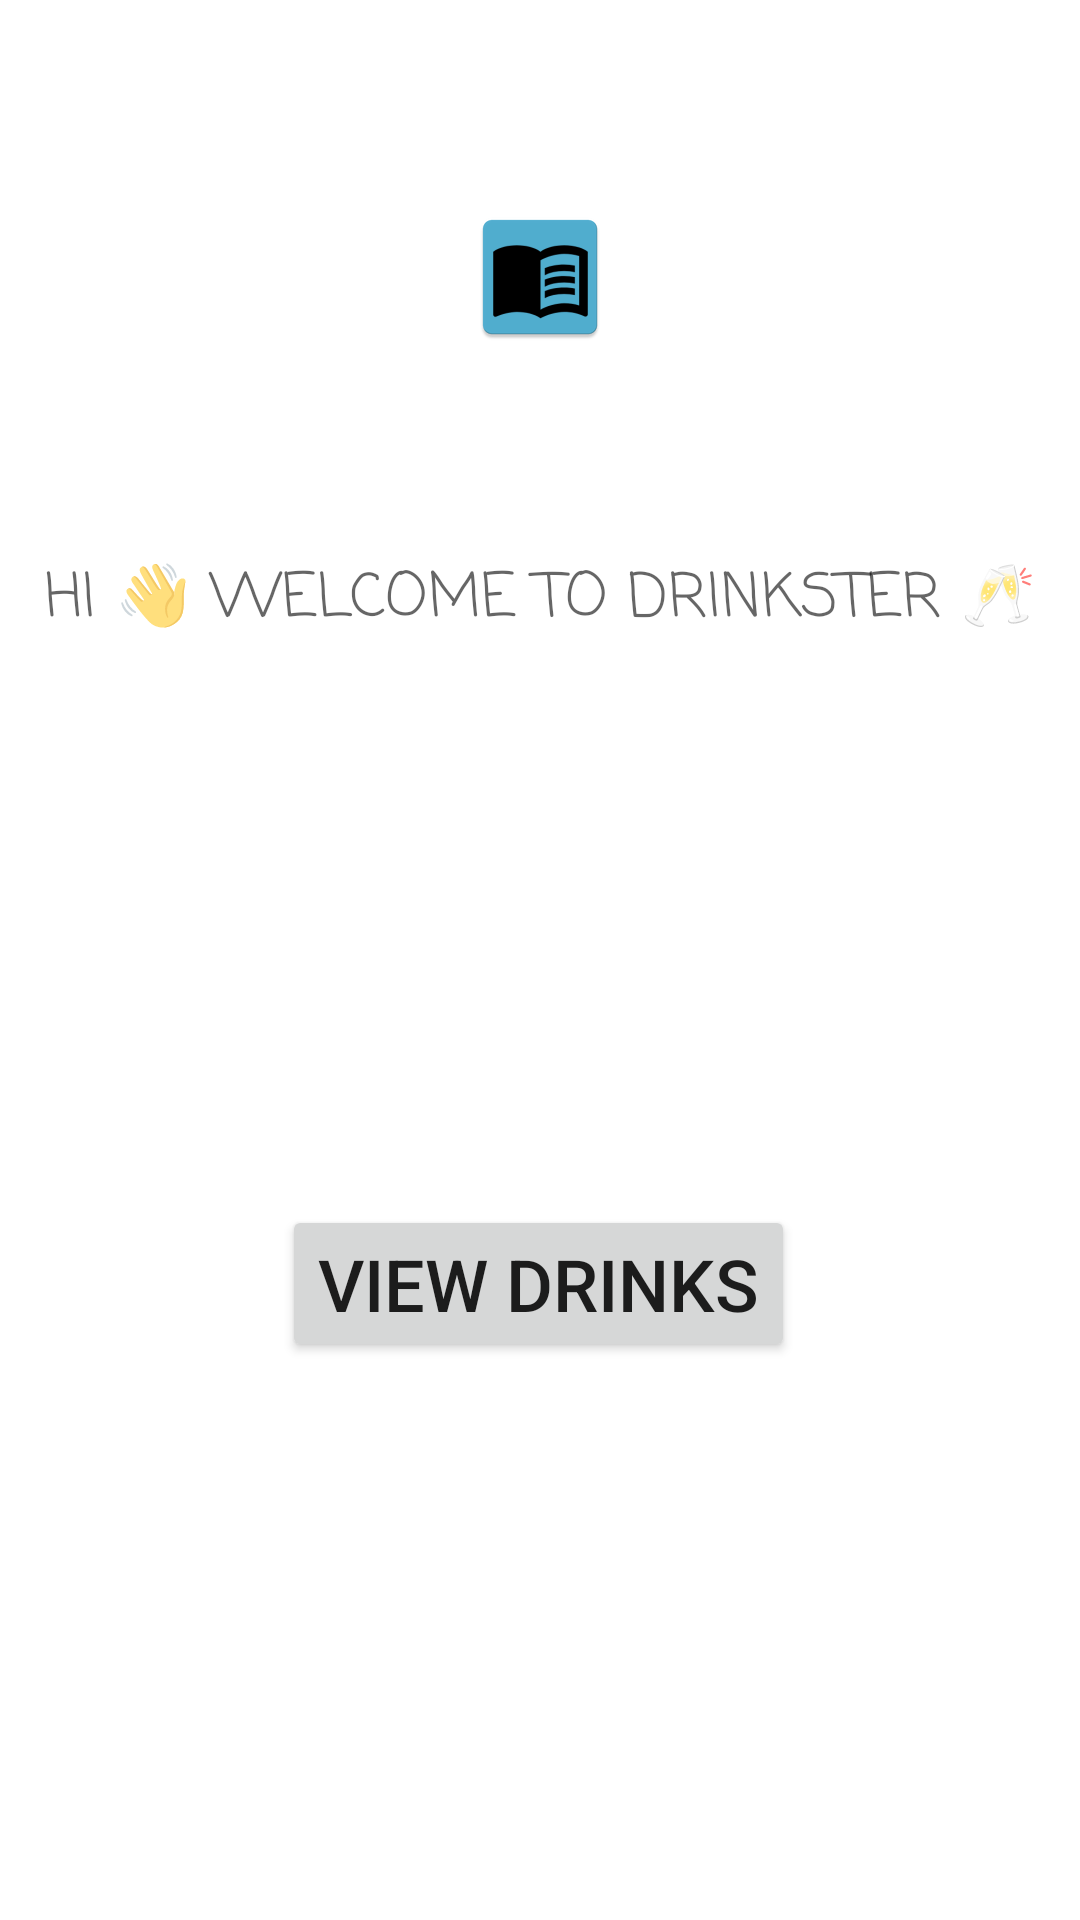

Layout XML and referenced resources for this Android screen:
<!-- AndroidManifest.xml: application theme Theme.Assignment1 -->
<!-- res/layout/activity_main.xml -->
<?xml version="1.0" encoding="utf-8"?>
<androidx.constraintlayout.widget.ConstraintLayout xmlns:android="http://schemas.android.com/apk/res/android"
    xmlns:app="http://schemas.android.com/apk/res-auto"
    xmlns:tools="http://schemas.android.com/tools"
    android:layout_width="match_parent"
    android:layout_height="match_parent"
    tools:context=".MainActivity">

    <TextView
        android:id="@+id/txtWelcome"
        android:layout_width="wrap_content"
        android:layout_height="wrap_content"
        android:fontFamily="casual"
        android:text="@string/welcome"
        android:textAllCaps="true"
        android:textAppearance="@style/TextAppearance.AppCompat.Display2"
        android:textSize="20sp"
        app:layout_constraintBottom_toBottomOf="parent"
        app:layout_constraintLeft_toLeftOf="parent"
        app:layout_constraintRight_toRightOf="parent"
        app:layout_constraintTop_toTopOf="parent"
        app:layout_constraintVertical_bias="0.303" />

    <Button
        android:id="@+id/btnStart"
        android:layout_width="wrap_content"
        android:layout_height="wrap_content"
        android:text="@string/btnStart"
        android:textSize="24sp"
        app:layout_constraintBottom_toBottomOf="parent"
        app:layout_constraintEnd_toEndOf="parent"
        app:layout_constraintHorizontal_bias="0.498"
        app:layout_constraintStart_toStartOf="parent"
        app:layout_constraintTop_toBottomOf="@+id/txtWelcome" />

    <ImageView
        android:id="@+id/imageView"
        android:layout_width="wrap_content"
        android:layout_height="wrap_content"
        app:layout_constraintBottom_toTopOf="@+id/txtWelcome"
        app:layout_constraintEnd_toEndOf="parent"
        app:layout_constraintStart_toStartOf="parent"
        app:layout_constraintTop_toTopOf="parent"
        app:srcCompat="@mipmap/ic_book" />

</androidx.constraintlayout.widget.ConstraintLayout>
<!-- resources referenced by this layout -->
<resources>
  <!-- mipmap ic_book: png bitmap (mipmap-hdpi, 2016 bytes) -->
  <string name="btnStart">View Drinks</string>
  <string name="welcome">Hi 👋 Welcome to Drinkster 🥂</string>
  <style name="Theme.Assignment1" parent="Theme.MaterialComponents.DayNight.DarkActionBar">
          
          <item name="colorPrimary">@color/blue2</item>
          <item name="colorPrimaryVariant">@color/blue</item>
          <item name="colorOnPrimary">@color/white</item>
          
          <item name="colorSecondary">@color/teal_200</item>
          <item name="colorSecondaryVariant">@color/teal_700</item>
          <item name="colorOnSecondary">@color/black</item>
          
          <item name="android:statusBarColor" tools:targetApi="l">?attr/colorPrimaryVariant</item>
          
      </style>
  <color name="blue2">#51AED0</color>
  <color name="blue">#51AED0</color>
  <color name="white">#FFFFFFFF</color>
  <color name="teal_200">#FF03DAC5</color>
  <color name="teal_700">#FF018786</color>
  <color name="black">#FF000000</color>
</resources>
